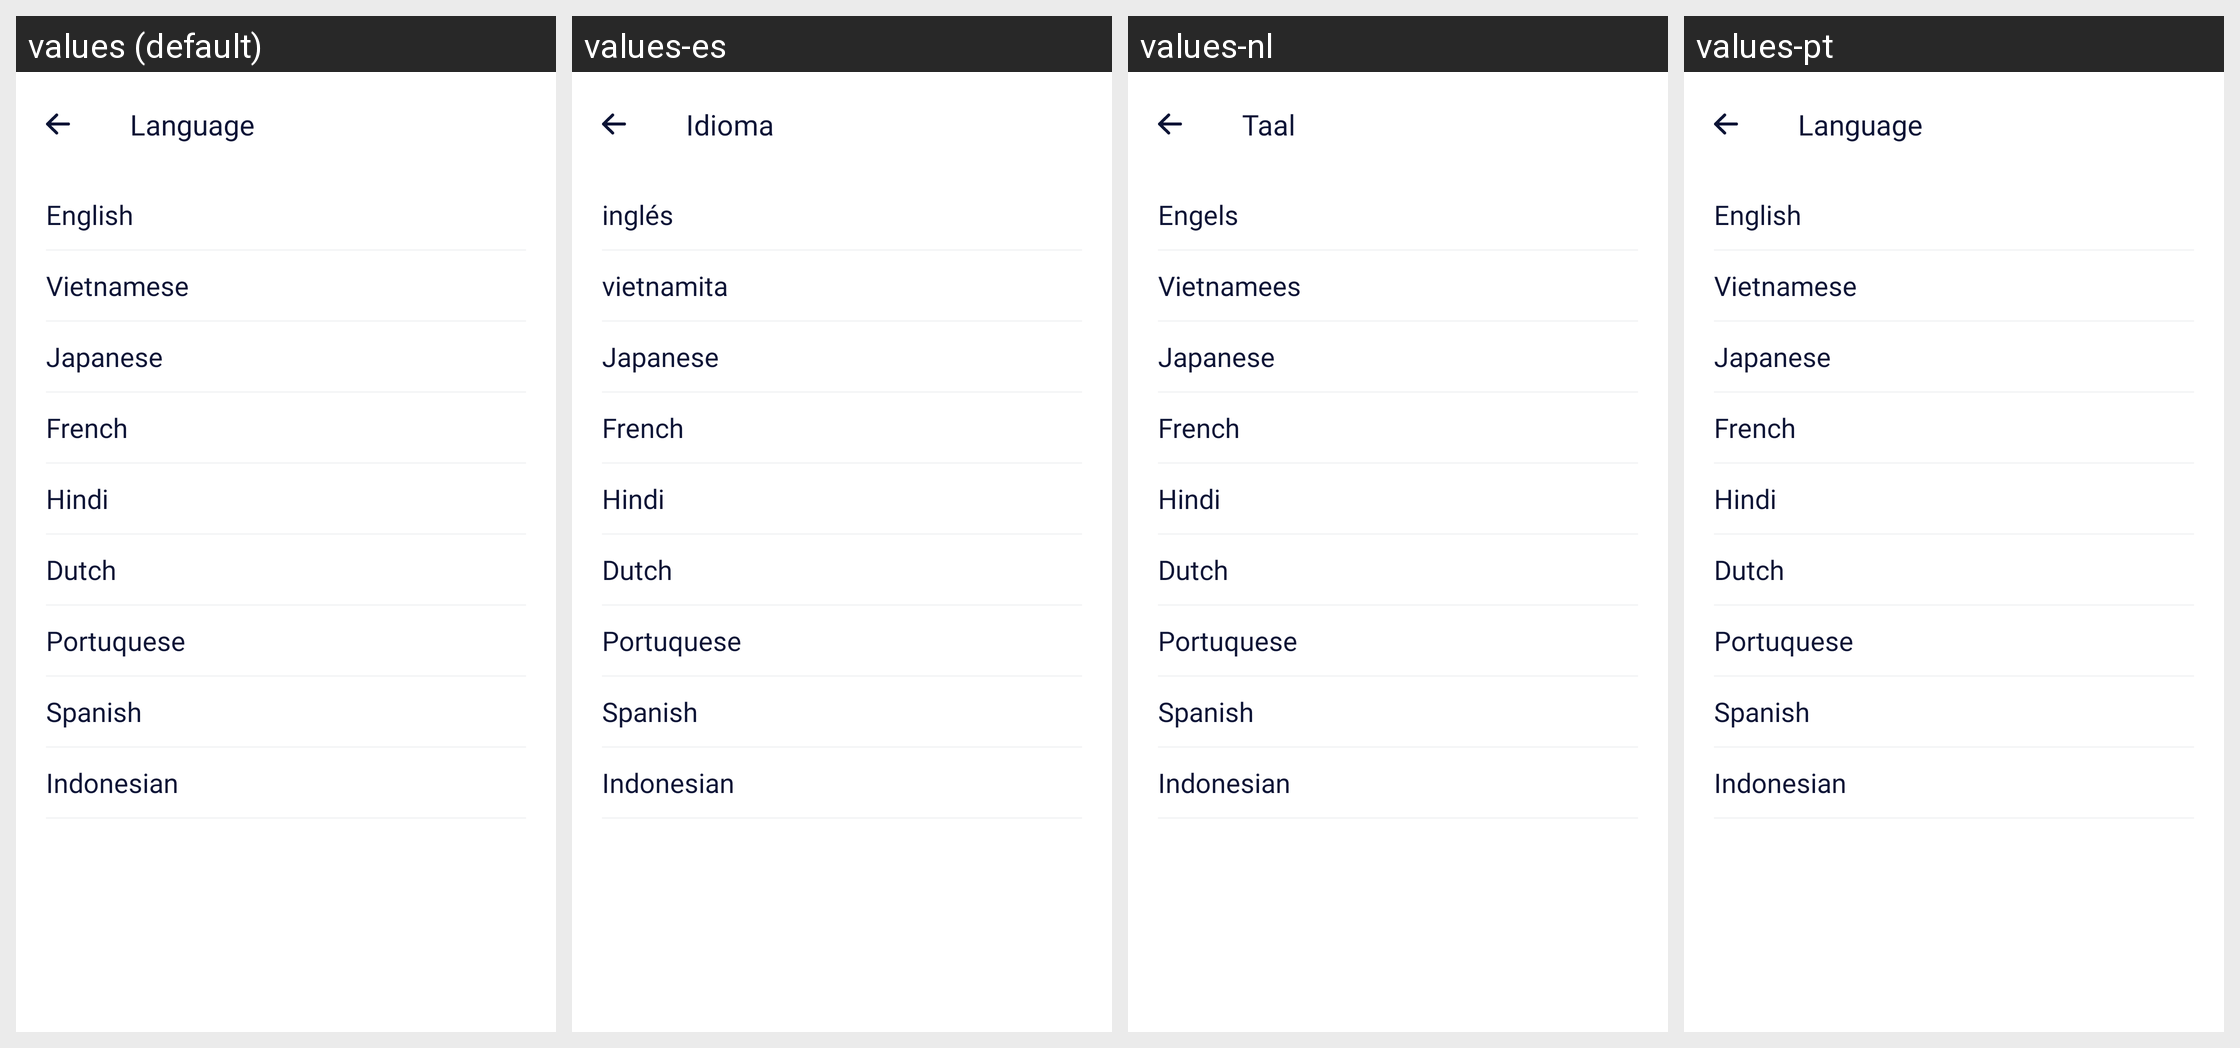

Strings drawn on this Android screen and how each of the app's shown locales translates them:
Android screen res/layout/activity_language.xml rendered under 4 locales, left to right: values (default), values-es, values-nl, values-pt. Device: Nexus 5 (rendered at 1080×1920; each locale shown at half size, 540×960, under a caption strip naming it); theme Theme.PowerPointReader.
Other locales in the repository, not shown: values-fr, values-hi, values-in, values-ja, values-vi-rVN.
Strings drawn on this screen, with the default value and each locale's value (text and hints the layout hard-codes, and strings that could not be matched under every locale, appear in the picture but are not listed):

language
  values: Language
  values-es: Idioma
  values-nl: Taal
  values-pt: Language

english
  values: English
  values-es: inglés
  values-nl: Engels
  values-pt: English

ti_ng_vi_t
  values: Vietnamese
  values-es: vietnamita
  values-nl: Vietnamees
  values-pt: Vietnamese
